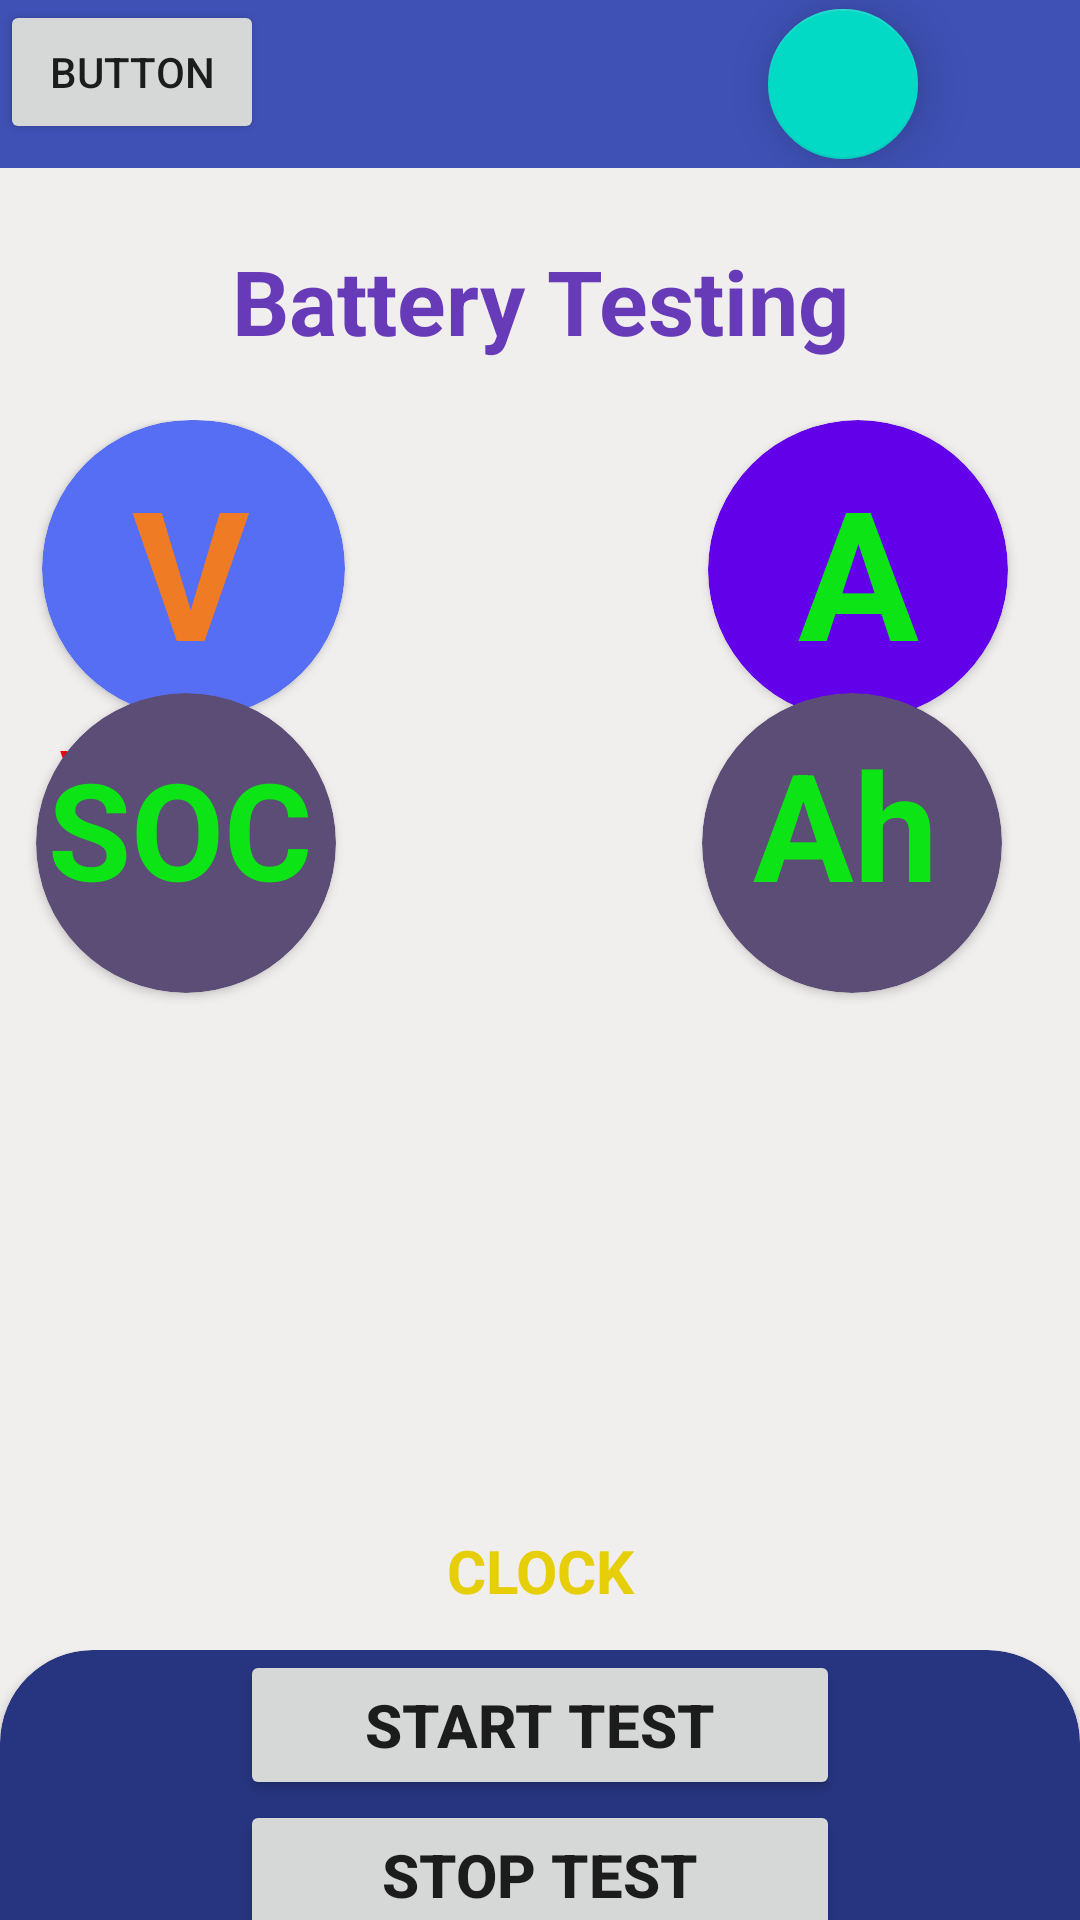

Write the Android layout XML for this screen, with the resource values it uses.
<!-- AndroidManifest.xml: fallback theme Theme.MaterialComponents.DayNight.NoActionBar -->
<!-- res/layout/activity_dashboard.xml -->
<?xml version="1.0" encoding="utf-8"?>
<RelativeLayout xmlns:android="http://schemas.android.com/apk/res/android"
    xmlns:app="http://schemas.android.com/apk/res-auto"
    xmlns:tools="http://schemas.android.com/tools"
    android:layout_width="match_parent"
    android:layout_height="match_parent"
    android:background="#F1EEEE"
    tools:context=".Dashboard">

    <com.google.android.material.appbar.AppBarLayout
        android:layout_width="match_parent"
        android:layout_height="wrap_content">

        <androidx.appcompat.widget.Toolbar
            android:id="@+id/toolbar"
            android:layout_width="match_parent"
            android:layout_height="wrap_content"
            android:background="#3F51B5">

            <com.google.android.material.floatingactionbutton.FloatingActionButton
                android:id="@+id/logout"
                android:layout_width="55dp"
                android:layout_height="50dp"
                android:src="@drawable/baseline_logout_24"
                android:translationX="240dp"
                app:elevation="11dp"
                app:fabSize="normal" />
        </androidx.appcompat.widget.Toolbar>

    </com.google.android.material.appbar.AppBarLayout>
    <LinearLayout
        android:layout_width="match_parent"
        android:translationY="80dp"
        android:gravity="center"
        android:layout_height="wrap_content">
        <TextView
            android:layout_width="match_parent"
            android:layout_height="match_parent"
            android:text="Battery Testing"
            android:gravity="center"
            android:textSize="30sp"
            android:textStyle="bold"
            android:textColor="#673AB7"/>

    </LinearLayout>

    <RelativeLayout
        android:id="@+id/symbol"
        android:layout_width="match_parent"
        android:layout_height="300dp"
        android:layout_alignParentBottom="true"
        android:layout_marginBottom="409dp"
        android:translationY="140dp">

        <TextView
            android:id="@+id/voltage"
            android:layout_width="wrap_content"
            android:layout_height="wrap_content"
            android:translationY="105dp"
            android:translationX="20dp"
            android:text="Voltage:"
            android:textColor="#F10C0C"
            android:textSize="15sp"
            android:textStyle="bold"
            />
        <TextView
            android:id="@+id/current"
            android:layout_width="wrap_content"
            android:layout_height="wrap_content"
            android:translationY="105dp"
            android:translationX="250dp"
            android:text="Current:"
            android:textColor="#F10C0C"
            android:textSize="15sp"
            android:textStyle="bold"
            />
        <TextView
            android:id="@+id/capacity"
            android:layout_width="wrap_content"
            android:layout_height="wrap_content"
            android:translationY="280dp"
            android:translationX="250dp"
            android:text="Capacity:"
            android:textColor="#F10C0C"
            android:textSize="15sp"
            android:textStyle="bold"
            />
        <TextView
            android:id="@+id/staofchrg"
            android:layout_width="wrap_content"
            android:layout_height="wrap_content"
            android:translationY="280dp"
            android:translationX="20dp"
            android:text="SOC(%):"
            android:textColor="#F10C0C"
            android:textSize="15sp"
            android:textStyle="bold"
            />

        <androidx.cardview.widget.CardView
            android:id="@+id/v"
            android:layout_width="101dp"
            android:layout_height="99dp"
            android:layout_marginEnd="121dp"
            android:layout_toStartOf="@+id/a"
            android:foregroundGravity="center"
            app:cardBackgroundColor="#556EF3"
            app:cardCornerRadius="100dp">

            <TextView
                android:id="@+id/volt"
                android:layout_width="wrap_content"
                android:layout_height="wrap_content"
                android:gravity="center"
                android:text="V"
                android:textColor="#EF7B24"
                android:textSize="60sp"
                android:textStyle="bold"
                android:translationX="30dp"
                android:translationY="10dp" />


        </androidx.cardview.widget.CardView>

        <androidx.cardview.widget.CardView
            android:id="@+id/a"
            android:layout_width="100dp"
            android:layout_height="100dp"
            android:layout_alignParentEnd="true"
            android:layout_marginEnd="24dp"
            android:foregroundGravity="center"
            app:cardBackgroundColor="#6200EA"
            app:cardCornerRadius="100dp">

            <TextView
                android:id="@+id/amp"
                android:layout_width="wrap_content"
                android:layout_height="wrap_content"
                android:gravity="center"
                android:text="A"
                android:textColor="#0CE415"
                android:textSize="60sp"
                android:textStyle="bold"
                android:translationX="30dp"
                android:translationY="10dp" />

        </androidx.cardview.widget.CardView>

        <androidx.cardview.widget.CardView
            android:id="@+id/SOC"
            android:layout_width="100dp"
            android:layout_height="100dp"
            android:layout_alignParentBottom="true"
            android:layout_marginEnd="122dp"
            android:layout_marginBottom="40dp"
            android:layout_toStartOf="@+id/Ah"
            android:foregroundGravity="center"
            app:cardBackgroundColor="#5B4D75"
            app:cardCornerRadius="100dp">

            <TextView
                android:id="@+id/soc"
                android:layout_width="wrap_content"
                android:layout_height="wrap_content"
                android:gravity="center"
                android:text="SOC"
                android:textColor="#0CE415"
                android:textSize="45sp"
                android:textStyle="bold"
                android:translationX="4dp"
                android:translationY="15dp" />

        </androidx.cardview.widget.CardView>

        <androidx.cardview.widget.CardView
            android:id="@+id/Ah"
            android:layout_width="100dp"
            android:layout_height="100dp"
            android:layout_alignParentEnd="true"
            android:layout_alignParentBottom="true"
            android:layout_marginEnd="26dp"
            android:layout_marginBottom="40dp"
            android:foregroundGravity="center"
            app:cardBackgroundColor="#5B4D75"
            app:cardCornerRadius="100dp">

            <TextView
                android:id="@+id/pow"
                android:layout_width="wrap_content"
                android:layout_height="wrap_content"
                android:gravity="center"
                android:text="Ah"
                android:textColor="#0CE415"
                android:textSize="50sp"
                android:textStyle="bold"
                android:translationX="17dp"
                android:translationY="10dp" />

        </androidx.cardview.widget.CardView>


    </RelativeLayout>
    <LinearLayout
        android:layout_width="match_parent"
        android:layout_height="25dp"
        android:translationY="510dp"
        android:gravity="center">
        <TextView
            android:id="@+id/clock"
            android:layout_width="match_parent"
            android:layout_height="match_parent"
            android:gravity="center"
            android:text="CLOCK"
            android:textColor="#E6CF06"
            android:textSize="20sp"
            android:textStyle="bold"/>

    </LinearLayout>

    <LinearLayout
        android:layout_width="match_parent"
        android:layout_height="200dp"
       android:translationY="550dp"
        android:orientation="vertical">

        <androidx.cardview.widget.CardView
            android:layout_width="match_parent"
            android:layout_height="match_parent"
            app:cardCornerRadius="31dp"
            app:cardBackgroundColor="#273581"
            >

            <Button
                android:id="@+id/starttest"
                android:layout_width="200dp"
                android:layout_height="50dp"
                android:text="Start Test"
                android:textSize="20sp"
                android:translationX="80dp"
                android:textStyle="bold" />
            <Button
                android:id="@+id/stoptest"
                android:layout_width="200dp"
                android:layout_height="50dp"
                android:translationY="50dp"
                android:translationX="80dp"
                android:text="Stop Test"
                android:textSize="20sp"
                android:textStyle="bold" />

            <Button
                android:id="@+id/lidevice"
                android:layout_width="200dp"
                android:layout_height="50dp"
                android:text="link device"
                android:translationY="100dp"
                android:translationX="80dp"
                android:textSize="20sp"
                android:textStyle="bold" />


        </androidx.cardview.widget.CardView>


    </LinearLayout>

    <Button
        android:id="@+id/button"
        android:layout_width="wrap_content"
        android:layout_height="wrap_content"
        android:text="Button" />


</RelativeLayout>
<!-- resources referenced by this layout -->
<resources>

</resources>
